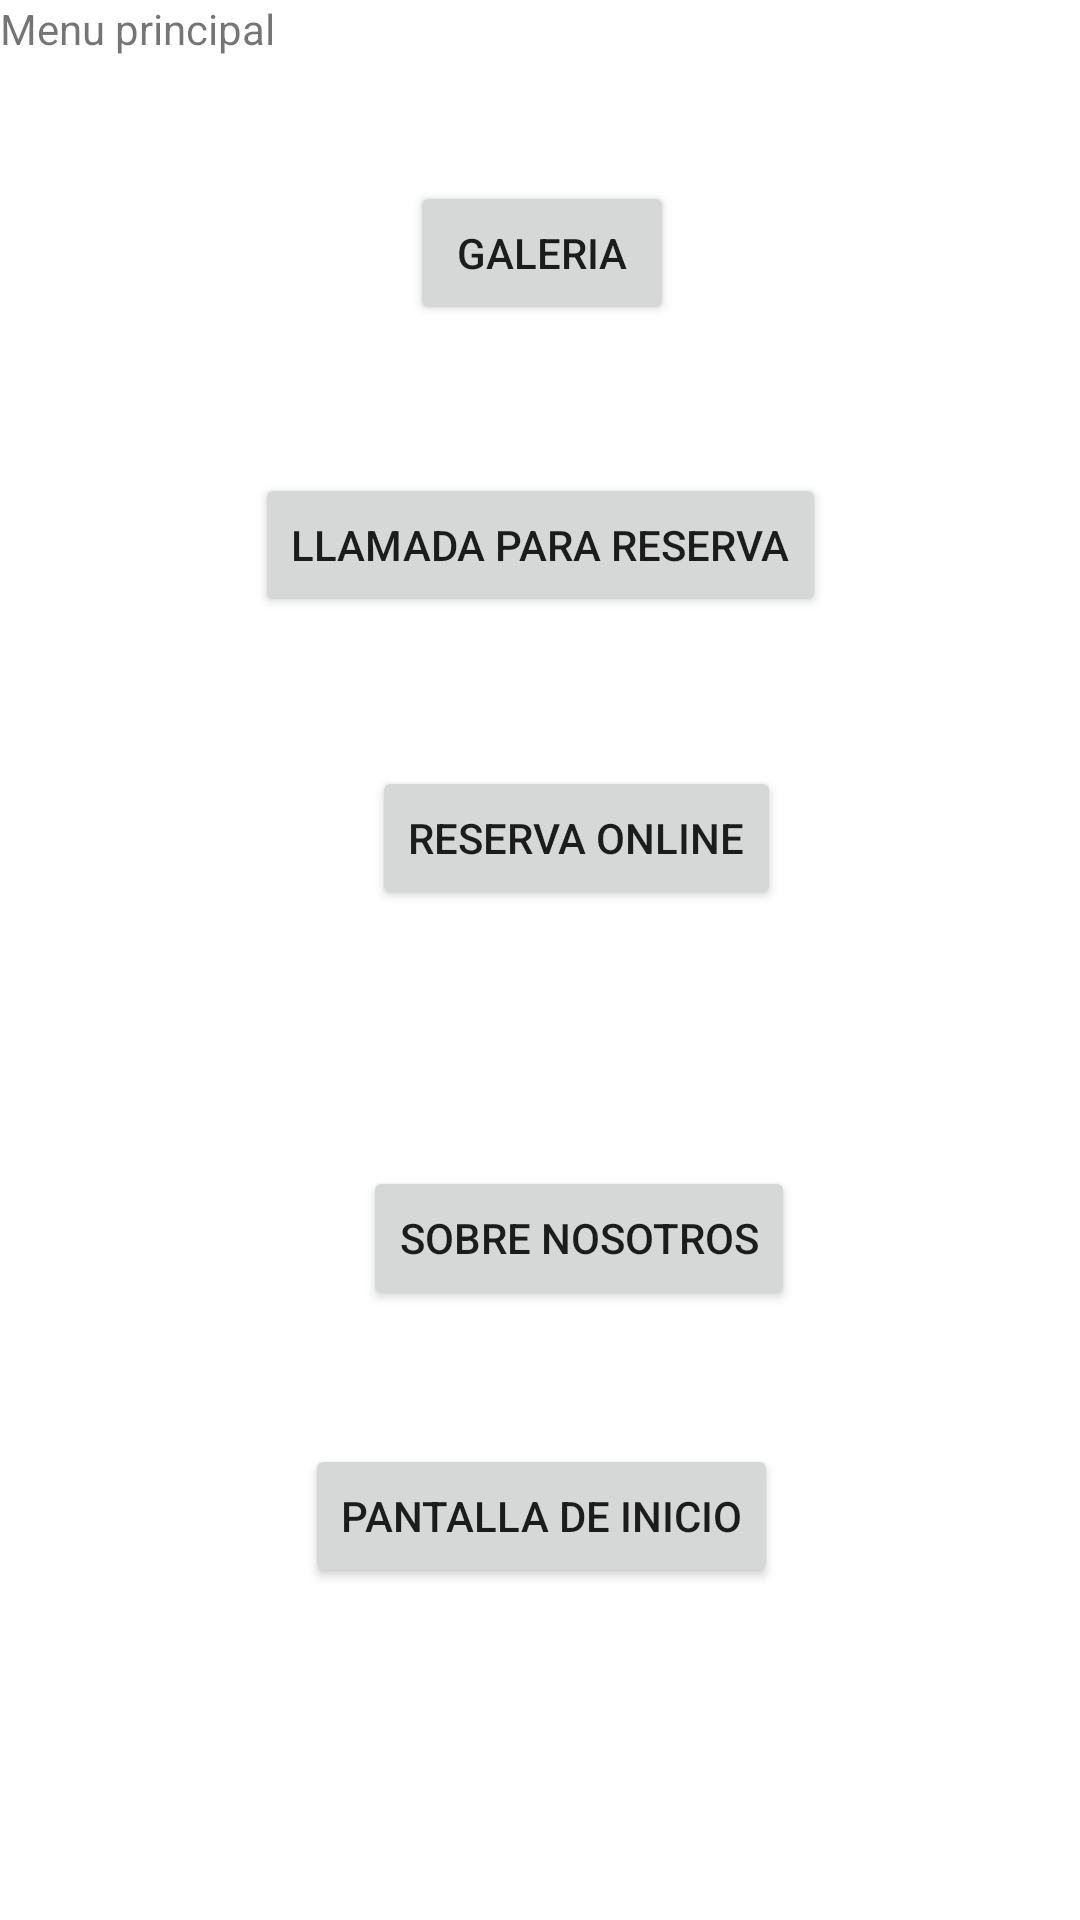

The Android layout XML behind this screen, and the referenced resources:
<!-- AndroidManifest.xml: application theme Theme.ProyectoPrimeraEvaluacion -->
<!-- res/layout/activity_main2.xml -->
<?xml version="1.0" encoding="utf-8"?>
<androidx.constraintlayout.widget.ConstraintLayout xmlns:android="http://schemas.android.com/apk/res/android"
    xmlns:app="http://schemas.android.com/apk/res-auto"
    xmlns:tools="http://schemas.android.com/tools"
    android:layout_width="match_parent"
    android:layout_height="match_parent"
    tools:context=".MainActivity2">

    <TextView
        android:id="@+id/textView2"
        android:layout_width="wrap_content"
        android:layout_height="wrap_content"
        android:text="@string/menu_principal"
        tools:layout_editor_absoluteX="157dp"
        tools:layout_editor_absoluteY="146dp"
        tools:ignore="MissingConstraints" />

    <Button
        android:id="@+id/button"
        android:layout_width="wrap_content"
        android:layout_height="wrap_content"
        android:layout_marginStart="157dp"
        android:layout_marginTop="30dp"
        android:layout_marginEnd="156dp"
        android:layout_marginBottom="19dp"
        android:text="@string/galeria"
        app:layout_constraintBottom_toTopOf="@+id/button2"
        app:layout_constraintEnd_toEndOf="parent"
        app:layout_constraintStart_toStartOf="parent"
        app:layout_constraintTop_toBottomOf="@+id/textView2" />

    <Button
        android:id="@+id/button2"
        android:layout_width="wrap_content"
        android:layout_height="wrap_content"
        android:layout_marginStart="93dp"
        android:layout_marginTop="19dp"
        android:layout_marginEnd="93dp"
        android:layout_marginBottom="10dp"
        android:text="@string/llamada_para_reserva"
        app:layout_constraintBottom_toTopOf="@+id/button4"
        app:layout_constraintEnd_toEndOf="parent"
        app:layout_constraintStart_toStartOf="parent"
        app:layout_constraintTop_toBottomOf="@+id/button" />

    <Button
        android:id="@+id/button4"
        android:layout_width="wrap_content"
        android:layout_height="wrap_content"
        android:layout_marginStart="124dp"
        android:layout_marginTop="28dp"
        android:layout_marginEnd="125dp"
        android:layout_marginBottom="37dp"
        android:text="@string/reserva_online"
        app:layout_constraintBottom_toTopOf="@+id/button5"
        app:layout_constraintEnd_toEndOf="parent"
        app:layout_constraintHorizontal_bias="0.0"
        app:layout_constraintStart_toStartOf="parent"
        app:layout_constraintTop_toBottomOf="@+id/button2" />

    <Button
        android:id="@+id/button5"
        android:layout_width="wrap_content"
        android:layout_height="wrap_content"
        android:layout_marginStart="121dp"
        android:layout_marginTop="37dp"
        android:layout_marginEnd="121dp"
        android:layout_marginBottom="192dp"
        android:text="@string/sobre_nosotros"
        app:layout_constraintBottom_toBottomOf="parent"
        app:layout_constraintEnd_toEndOf="parent"
        app:layout_constraintHorizontal_bias="0.0"
        app:layout_constraintStart_toStartOf="parent"
        app:layout_constraintTop_toBottomOf="@+id/button4" />

    <Button
        android:id="@+id/button8"
        android:layout_width="wrap_content"
        android:layout_height="wrap_content"
        android:layout_marginStart="112dp"
        android:layout_marginTop="39dp"
        android:layout_marginEnd="111dp"
        android:layout_marginBottom="105dp"
        android:text="@string/pantalla_de_inicio"
        app:layout_constraintBottom_toBottomOf="parent"
        app:layout_constraintEnd_toEndOf="parent"
        app:layout_constraintStart_toStartOf="parent"
        app:layout_constraintTop_toBottomOf="@+id/button5" />
</androidx.constraintlayout.widget.ConstraintLayout>
<!-- resources referenced by this layout -->
<resources>
  <string name="galeria">Galeria</string>
  <string name="llamada_para_reserva">LLamada para reserva</string>
  <string name="menu_principal">Menu principal</string>
  <string name="pantalla_de_inicio">Pantalla de inicio</string>
  <string name="reserva_online">Reserva online</string>
  <string name="sobre_nosotros">Sobre nosotros</string>
  <style name="Theme.ProyectoPrimeraEvaluacion" parent="Theme.MaterialComponents.DayNight.DarkActionBar">
          
          <item name="colorPrimary">@color/purple_500</item>
          <item name="colorPrimaryVariant">@color/purple_700</item>
          <item name="colorOnPrimary">@color/white</item>
          
          <item name="colorSecondary">@color/teal_200</item>
          <item name="colorSecondaryVariant">@color/teal_700</item>
          <item name="colorOnSecondary">@color/black</item>
          
          <item name="android:statusBarColor">?attr/colorPrimaryVariant</item>
          
      </style>
  <!-- not gathered from this repository: default colours our renderer supplied (Android Studio template values) -->
  <color name="purple_500">#FF6200EE</color>
  <color name="purple_700">#FF3700B3</color>
  <color name="teal_200">#FF03DAC5</color>
  <color name="teal_700">#FF018786</color>
  <color name="black">#FF000000</color>
  <color name="white">#FFFFFFFF</color>
</resources>
